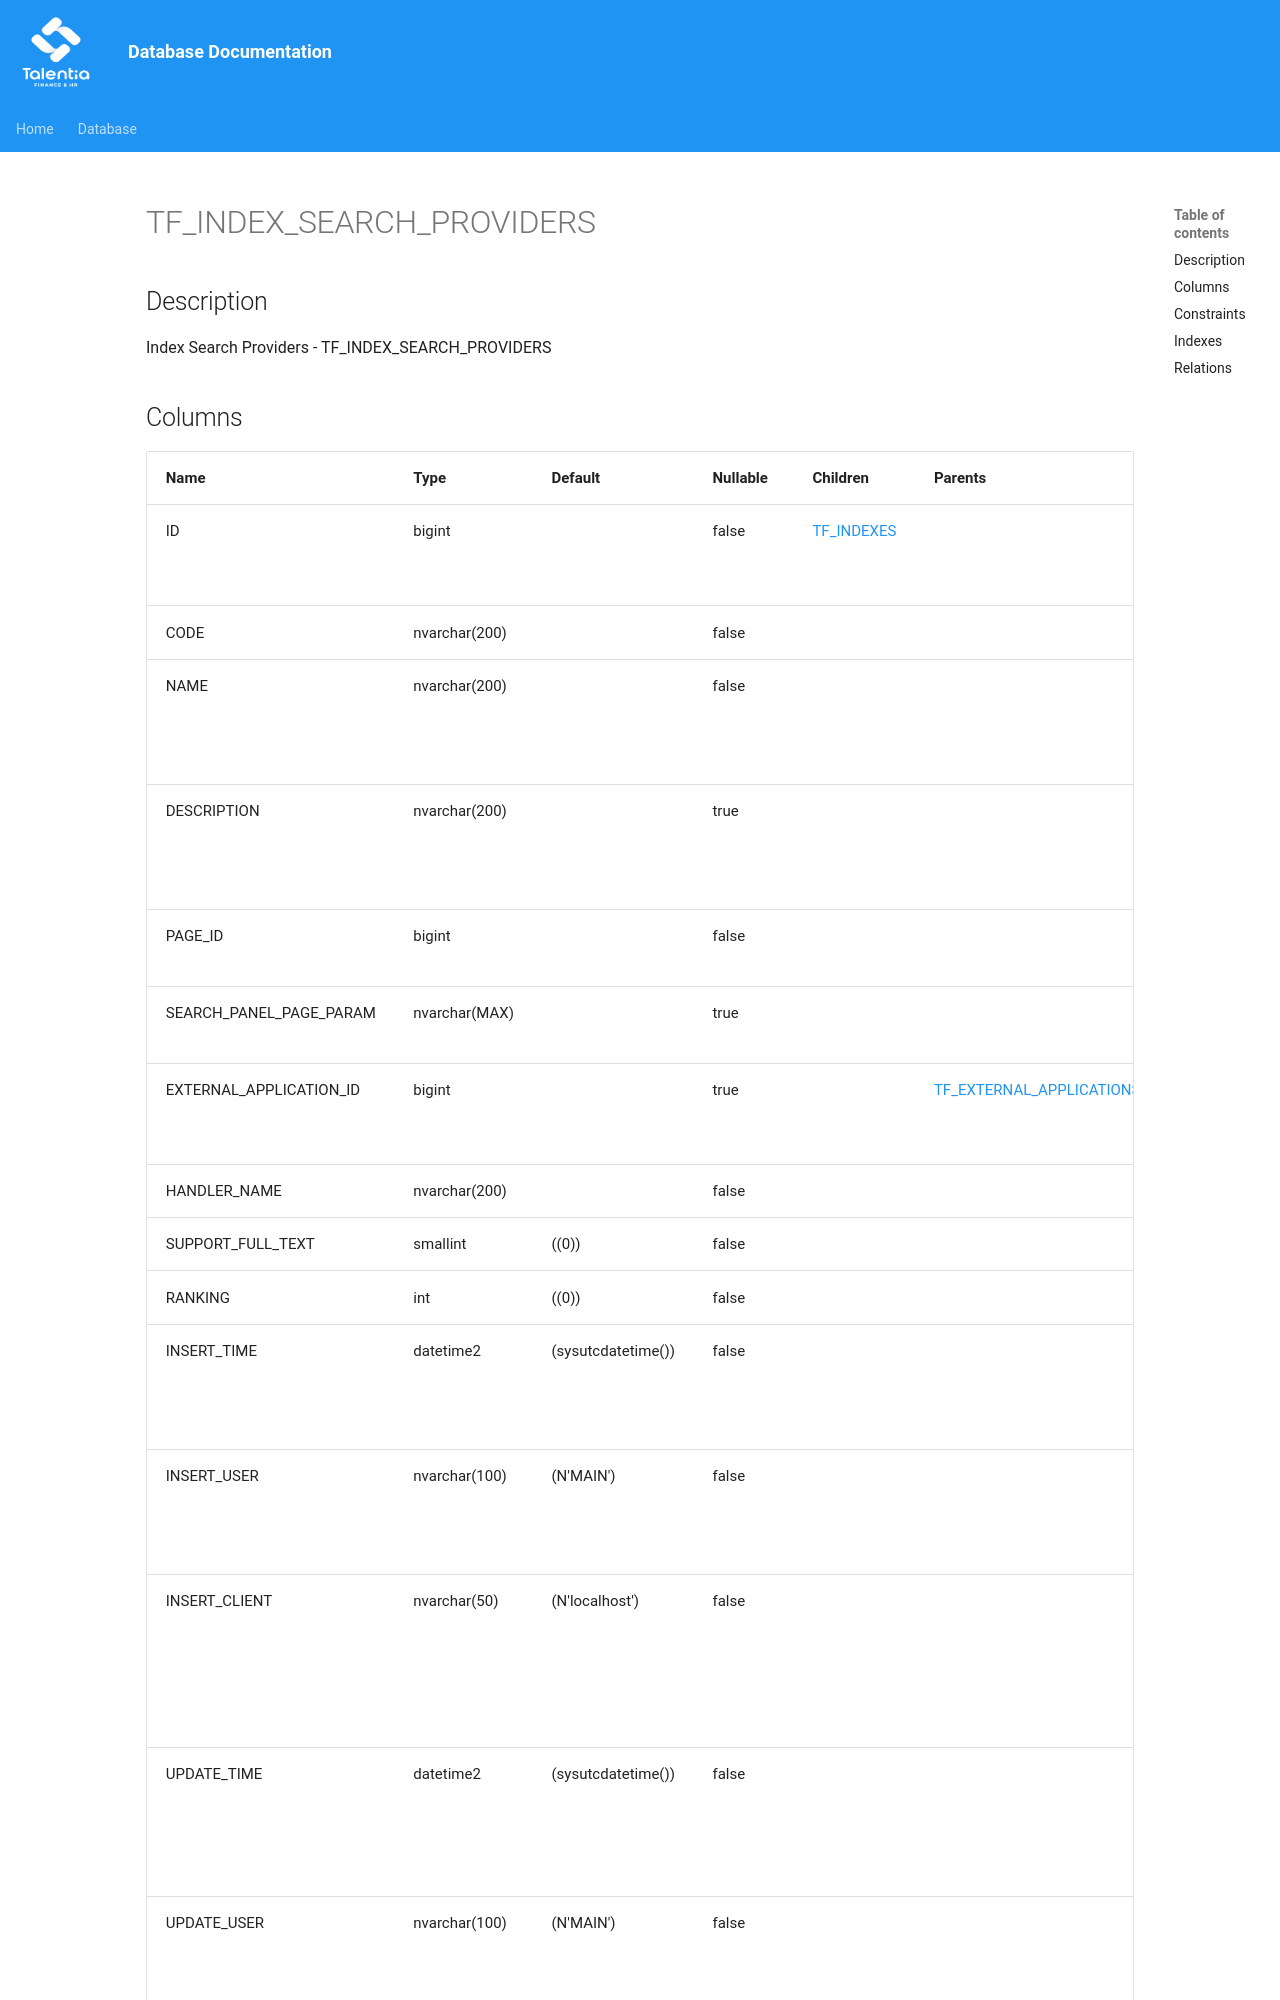

repository: giovanniporcelli/documentazione-db · page: schema/TF_INDEX_SEARCH_PROVIDERS/index.html · generator: mkdocs

# TF_INDEX_SEARCH_PROVIDERS

## Description

Index Search Providers - TF_INDEX_SEARCH_PROVIDERS  


## Columns

| Name | Type | Default | Nullable | Children | Parents | Comment |
| ---- | ---- | ------- | -------- | -------- | ------- | ------- |
| ID | bigint |  | false | [TF_INDEXES](TF_INDEXES.md) |  | Indicates the unique identifier |
| CODE | nvarchar(200) |  | false |  |  | Code |
| NAME | nvarchar(200) |  | false |  |  | Index Search Provider Name |
| DESCRIPTION | nvarchar(200) |  | true |  |  | Index Search Provider Description |
| PAGE_ID | bigint |  | false |  |  | Search Panel Page |
| SEARCH_PANEL_PAGE_PARAM | nvarchar(MAX) |  | true |  |  | Search Panel Page |
| EXTERNAL_APPLICATION_ID | bigint |  | true |  | [TF_EXTERNAL_APPLICATIONS](TF_EXTERNAL_APPLICATIONS.md) | External Application ID |
| HANDLER_NAME | nvarchar
